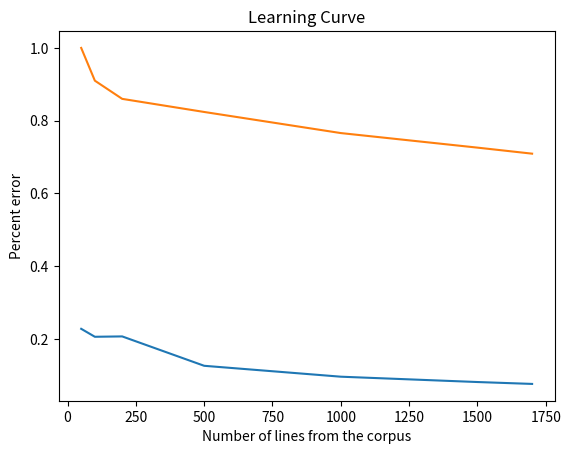

Generate this figure with matplotlib:
import matplotlib.pyplot as plt

# Task 1: plotting the learning curve

# gather information

errorRatesByWord = {
	1000: 0.0965129453233184,
	100: 0.206206614944875,
	1500: 0.0818481290649548,
	1700: 0.0766507964204701,
	200: 0.20720528671925,
	500: 0.126468382904274,
	50: 0.228085106382979,
};

errorRatesBySentence = {
	1000: 0.766,
	100: 0.91,
	1500: 0.726,
	1700: 0.709411764705882,
	200: 0.86,
	500: 0.824,
	50: 1,
};

# doing plotting procedure

# consulted: https://stackoverflow.com/a/16935984/7686917
plt.plot(*zip(*sorted(errorRatesByWord.items())))
plt.plot(*zip(*sorted(errorRatesBySentence.items())))

plt.xlabel('Number of lines from the corpus')
plt.ylabel('Percent error')

plt.title('Learning Curve')

plt.show()
